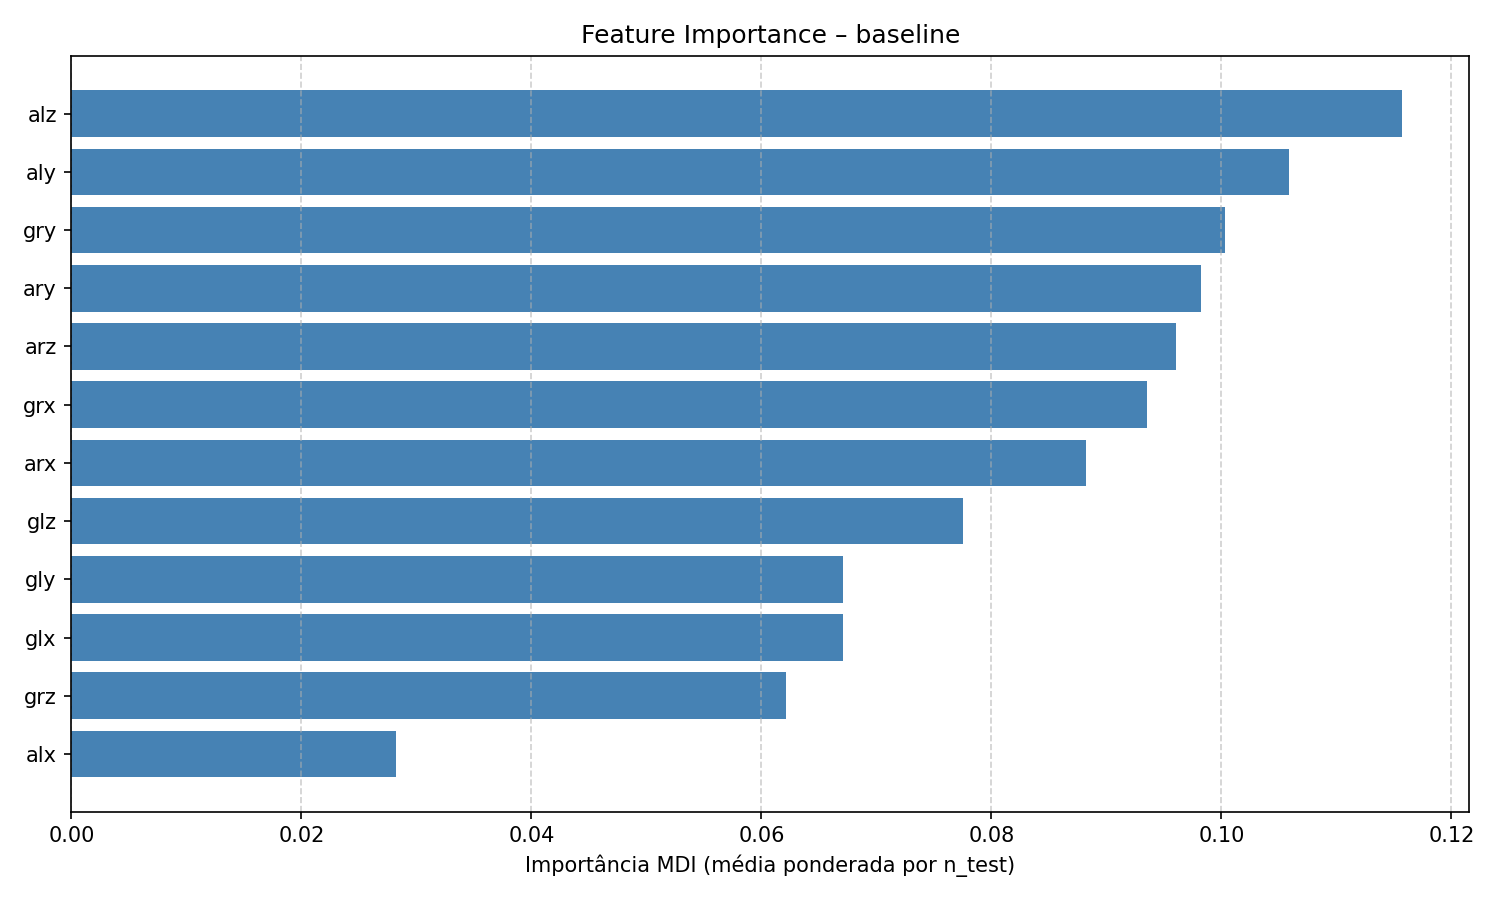

The table this chart was drawn from, first rows:
feature, feature_importance_mdi
alz, 0.1157
aly, 0.1059
gry, 0.1003
ary, 0.09822
arz, 0.09601
grx, 0.09352
arx, 0.08819
glz, 0.07755
gly, 0.06712
glx, 0.06706
grz, 0.06218
alx, 0.02823
